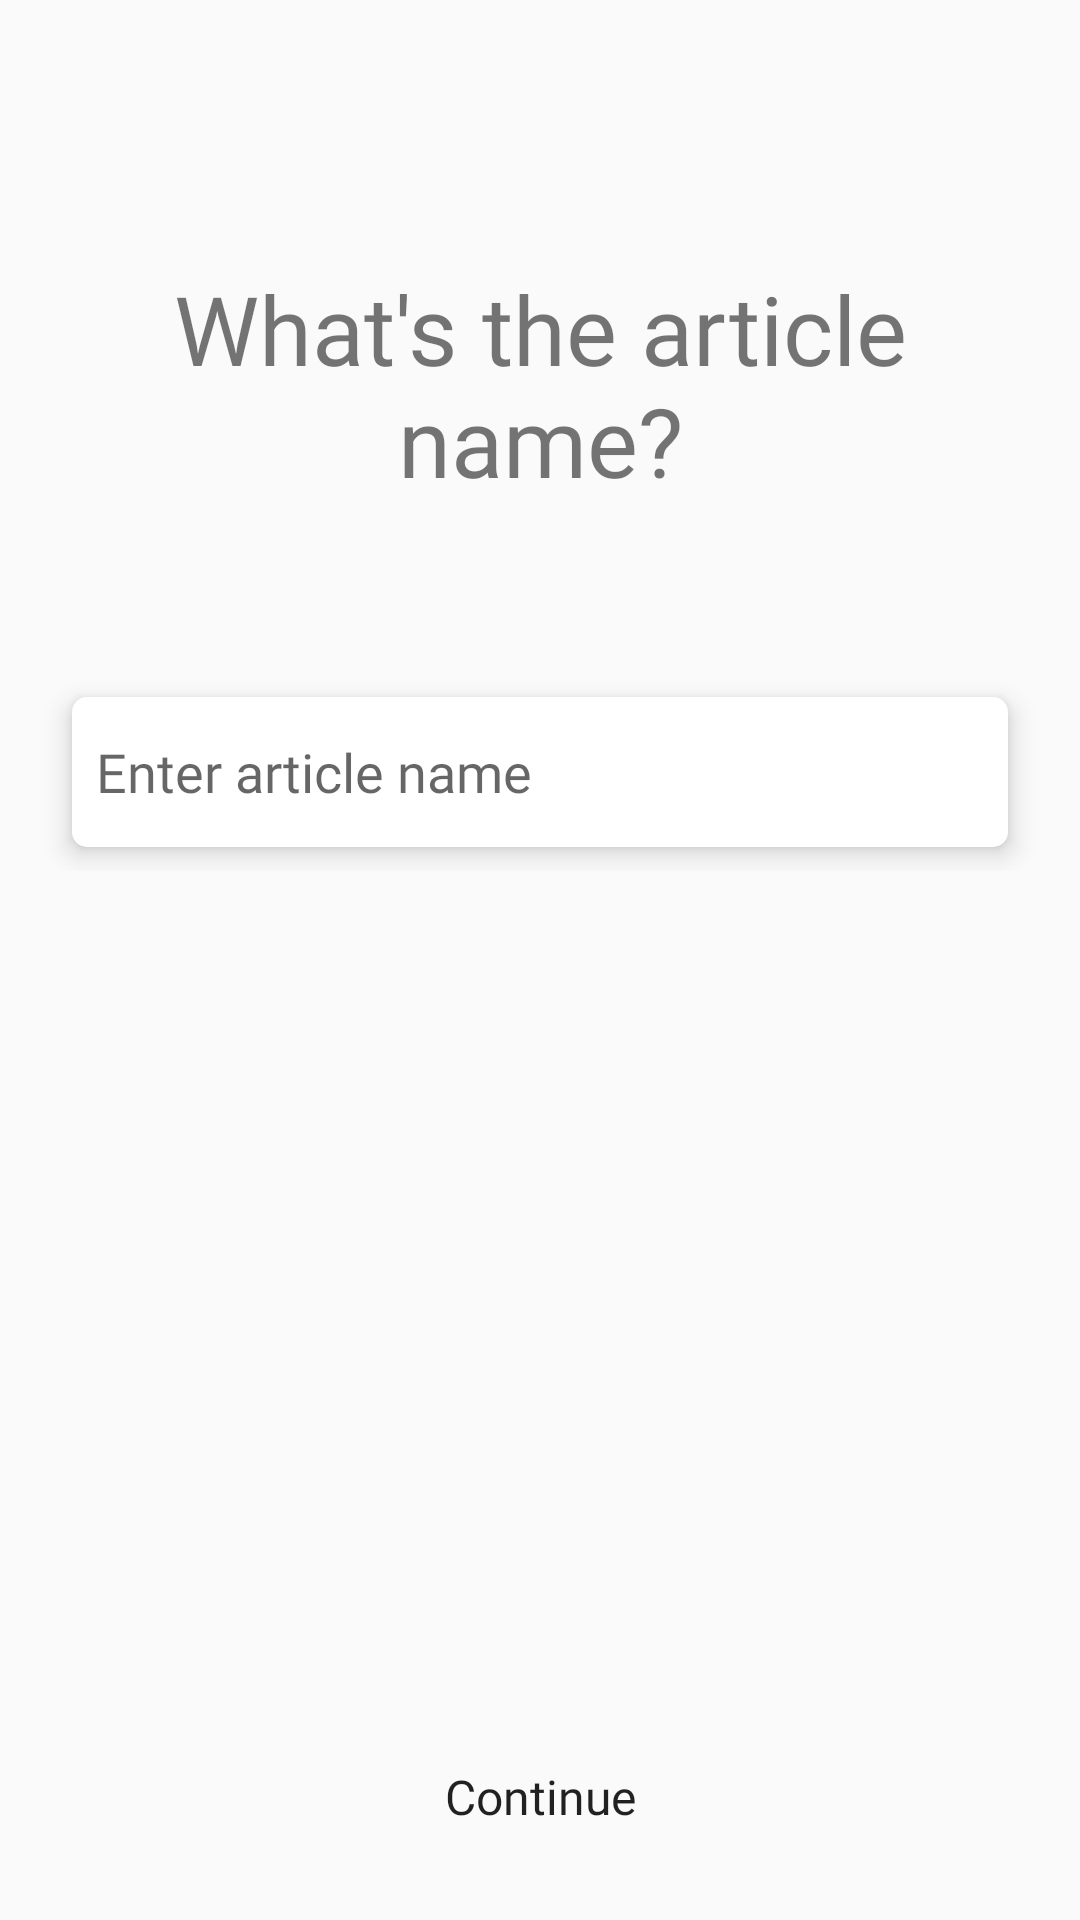

Reconstruct the res/layout file that produces this screen, plus the resources it refers to.
<!-- AndroidManifest.xml: application theme AppTheme -->
<!-- res/layout/fragment_add_article.xml -->
<?xml version="1.0" encoding="utf-8"?>
<androidx.constraintlayout.widget.ConstraintLayout xmlns:android="http://schemas.android.com/apk/res/android"
    xmlns:app="http://schemas.android.com/apk/res-auto"
    android:layout_width="match_parent"
    android:layout_height="match_parent">

    <ScrollView
        android:id="@+id/sv_add_article"
        android:layout_width="match_parent"
        android:layout_height="0dp"
        app:layout_constraintBottom_toTopOf="@id/btn_continue"
        app:layout_constraintEnd_toEndOf="parent"
        app:layout_constraintStart_toStartOf="parent"
        app:layout_constraintTop_toTopOf="parent">

        <androidx.constraintlayout.widget.ConstraintLayout
            android:layout_width="match_parent"
            android:layout_height="wrap_content">

            <TextView
                android:id="@+id/tv_article_name"
                android:layout_width="0dp"
                android:layout_height="wrap_content"
                android:layout_marginStart="24dp"
                android:layout_marginTop="80dp"
                android:layout_marginEnd="24dp"
                android:fontFamily="@font/ubuntu_italic"
                android:text="@string/what_s_the_article_name"
                android:textAlignment="center"
                android:textColor="@color/colorTextBlack"
                android:textSize="32sp"
                app:layout_constraintEnd_toEndOf="parent"
                app:layout_constraintHorizontal_bias="0.0"
                app:layout_constraintStart_toStartOf="parent"
                app:layout_constraintTop_toBottomOf="@+id/btn_close" />

            <EditText
                android:id="@+id/et_article_name"
                android:layout_width="0dp"
                android:layout_height="50dp"
                android:layout_marginTop="64dp"
                android:layout_marginBottom="8dp"
                android:background="@drawable/edittext_search"
                android:elevation="5dp"
                android:ems="10"
                android:focusable="true"
                android:focusableInTouchMode="true"
                android:fontFamily="@font/ubuntu_regular"
                android:hint="@string/enter_article_name"
                android:inputType="textPersonName"
                android:padding="8dp"
                app:layout_constraintBottom_toBottomOf="parent"
                app:layout_constraintEnd_toEndOf="@+id/tv_article_name"
                app:layout_constraintStart_toStartOf="@+id/tv_article_name"
                app:layout_constraintTop_toBottomOf="@+id/tv_article_name" />

            <ImageButton
                android:id="@+id/btn_close"
                android:layout_width="wrap_content"
                android:layout_height="wrap_content"
                android:layout_marginStart="8dp"
                android:layout_marginTop="8dp"
                android:background="@drawable/rounded_button"
                app:layout_constraintStart_toStartOf="parent"
                app:layout_constraintTop_toTopOf="parent"
                app:srcCompat="@drawable/ic_close_black" />
        </androidx.constraintlayout.widget.ConstraintLayout>

    </ScrollView>

    <Button
        android:id="@+id/btn_continue"
        android:layout_width="335dp"
        android:layout_height="50dp"
        android:layout_marginStart="8dp"
        android:layout_marginEnd="8dp"
        android:layout_marginBottom="16dp"
        android:background="@drawable/rounded_button"
        android:fontFamily="@font/ubuntu_italic"
        android:text="@string/continue_text"
        android:textAllCaps="false"
        android:textSize="16sp"
        app:layout_constraintBottom_toBottomOf="parent"
        app:layout_constraintEnd_toEndOf="parent"
        app:layout_constraintStart_toStartOf="parent" />

</androidx.constraintlayout.widget.ConstraintLayout>
<!-- resources referenced by this layout -->
<resources>
  <!-- drawable edittext_search (drawable) -->
  <?xml version="1.0" encoding="utf-8"?>
  <layer-list xmlns:android="http://schemas.android.com/apk/res/android">
      <item>
          <shape
              android:shape="rectangle">
              <solid android:color="#fff">
  
              </solid>
              <corners android:radius="5dp">
  
              </corners>
  
          </shape>
      </item>
  </layer-list>
  <string name="continue_text">Continue</string>
  <string name="enter_article_name">Enter article name</string>
  <string name="what_s_the_article_name">What\'s the article name?</string>
  <style name="AppTheme" parent="Theme.AppCompat.Light.NoActionBar">
          
          <item name="colorPrimary">@color/colorPrimary</item>
          <item name="colorPrimaryDark">@color/colorPrimaryDark</item>
          <item name="colorAccent">@color/colorAccent</item>
      </style>
  <color name="colorPrimary">#333333</color>
  <color name="colorPrimaryDark">#272727</color>
  <color name="colorAccent">#D81B60</color>
</resources>
